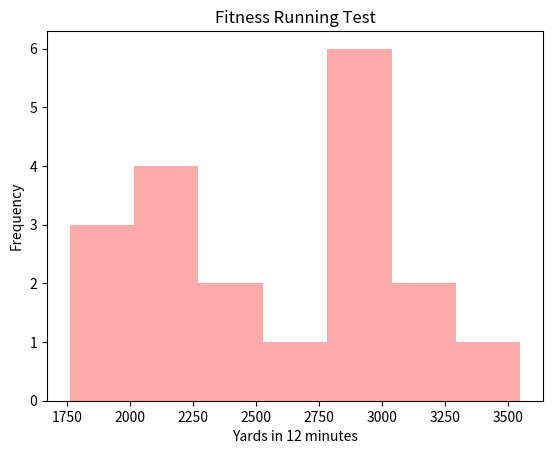

Here is the Python script that generated this plot:
import matplotlib.pyplot as plt
# scores showing how many yards students ran in 12 minutes
# 1 mile = 1,760 yards
fitness_test = [2901, 1760, 3000, 2824, 3235, 2050, 2265, 2500,
                2400, 2625, 3550, 1850, 1890, 3200, 2900, 2975,
                3000, 2220, 2250]

print(sorted(fitness_test))

plt.hist(fitness_test, bins=7, color="#FFAAAA")
plt.ylabel("Frequency")
plt.xlabel("Yards in 12 minutes")
plt.title("Fitness Running Test")

plt.show()
